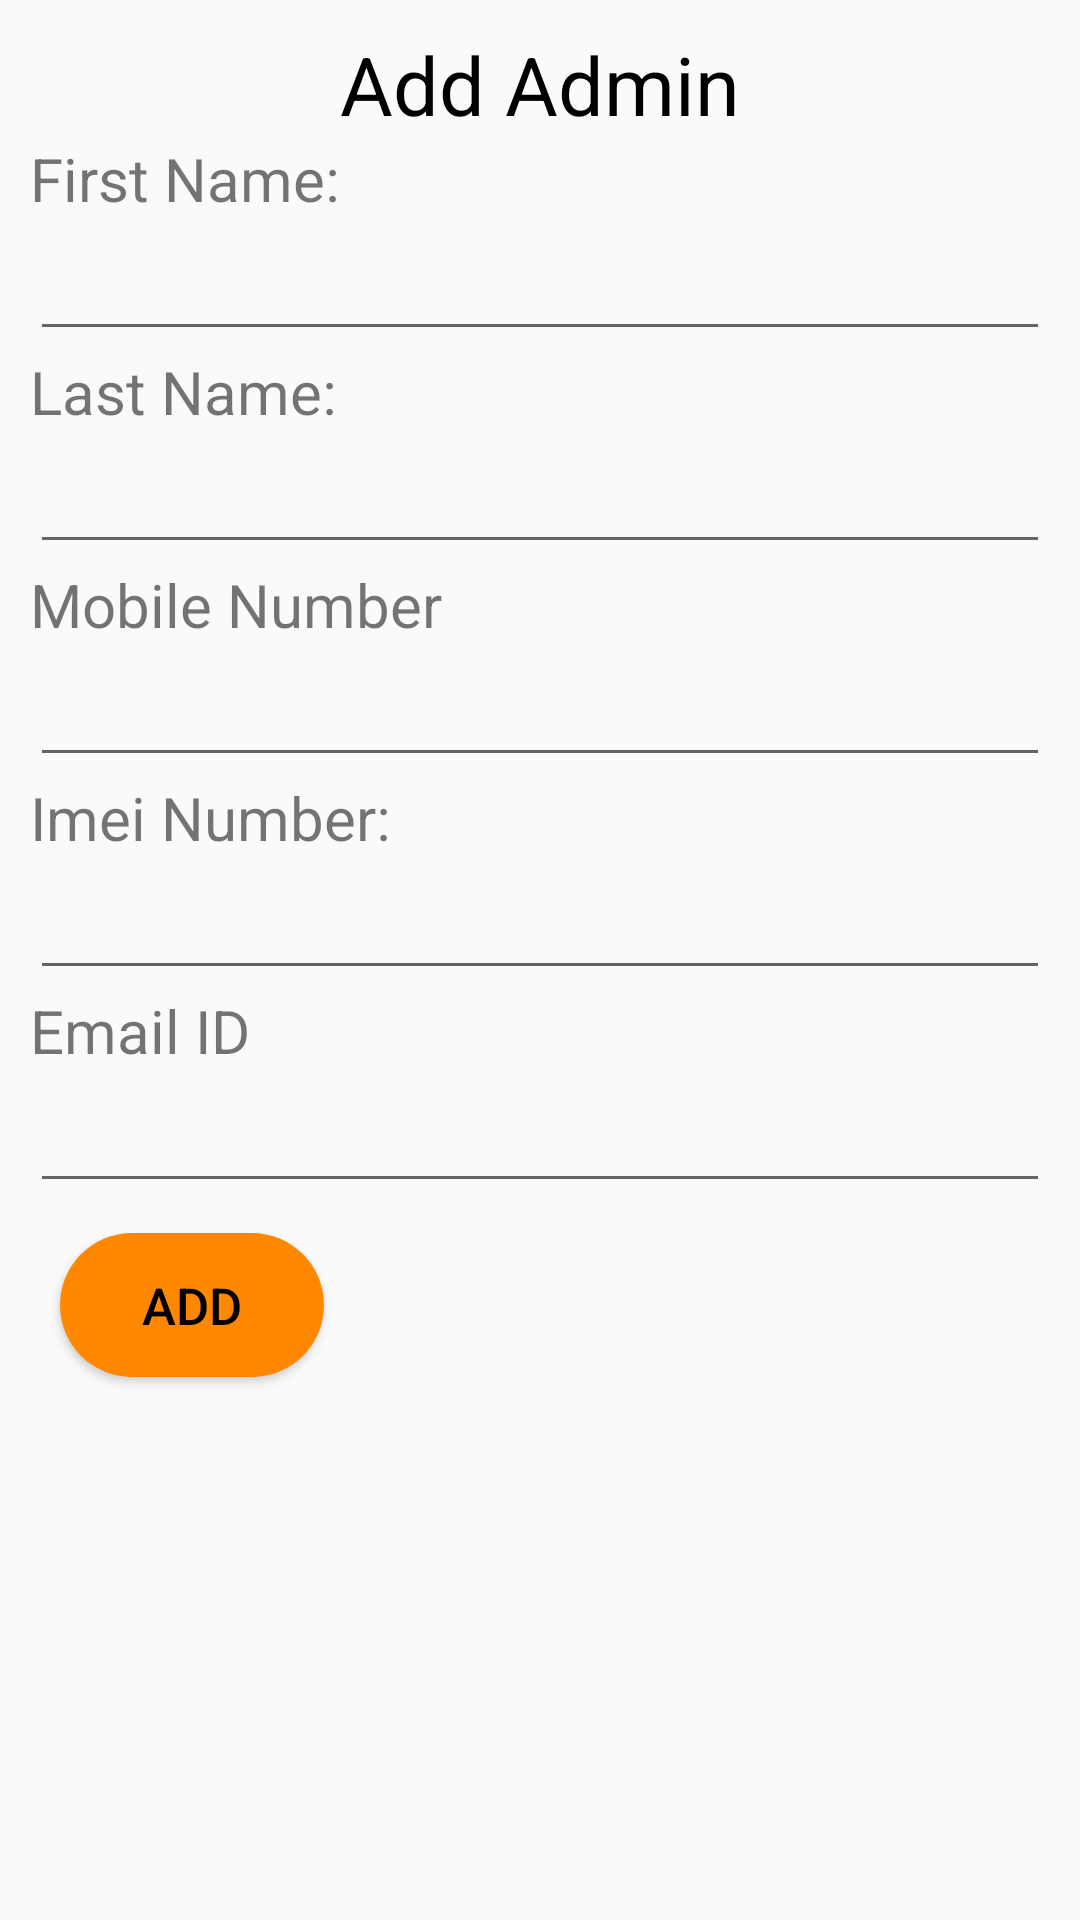

Android layout source for this screen:
<!-- AndroidManifest.xml: application theme AppTheme -->
<!-- res/layout/add_admin.xml -->
<?xml version="1.0" encoding="utf-8"?>
<RelativeLayout xmlns:android="http://schemas.android.com/apk/res/android"
    android:layout_width="match_parent"
    android:layout_height="match_parent"
    xmlns:tools="http://schemas.android.com/tools"
    tools:context=".AddAdmin">
    <RelativeLayout
        android:layout_margin="10dp"
        android:layout_width="match_parent"
        android:layout_height="match_parent">


    <TextView
        android:id="@+id/header"
        android:text="Add Admin"
        android:gravity="center"
        android:textSize="27dp"
        android:textColor="@android:color/black"
        android:layout_width="match_parent"
        android:layout_height="wrap_content" />
    <TextView
        android:id="@+id/tv_fname"
        android:layout_below="@id/header"
        android:text="First Name:"
        android:textSize="20dp"
        android:layout_width="match_parent"
        android:layout_height="wrap_content" />
    <EditText
        android:id="@+id/fname"
        android:layout_below="@id/tv_fname"
        android:textSize="20dp"
        android:inputType="textShortMessage"
        android:layout_width="match_parent"
        android:layout_height="wrap_content" />
    <TextView
        android:id="@+id/tv_lname"
        android:layout_below="@id/fname"
        android:text="Last Name:"
        android:textSize="20dp"
        android:layout_width="match_parent"
        android:layout_height="wrap_content" />
    <EditText
        android:id="@+id/lname"
        android:layout_below="@id/tv_lname"
        android:textSize="20dp"
        android:layout_width="match_parent"
        android:layout_height="wrap_content" />
    <TextView
        android:id="@+id/tv_mobile"
        android:layout_below="@id/lname"
        android:text="Mobile Number"
        android:textSize="20dp"
        android:layout_width="match_parent"
        android:layout_height="wrap_content" />
    <EditText
        android:id="@+id/number"
        android:layout_below="@id/tv_mobile"
        android:textSize="20dp"
        android:inputType="number"
        android:maxLength="10"
        android:layout_width="match_parent"
        android:layout_height="wrap_content" />
    <TextView
        android:id="@+id/tv_imei"
        android:layout_below="@id/number"
        android:text="Imei Number:"
        android:textSize="20dp"
        android:layout_width="match_parent"
        android:layout_height="wrap_content" />
    <EditText
        android:id="@+id/imei"
        android:layout_below="@id/tv_imei"
        android:textSize="20dp"
        android:inputType="number"
        android:maxLength="15"
        android:layout_width="match_parent"
        android:layout_height="wrap_content" />
    <TextView
        android:id="@+id/tv_email"
        android:layout_below="@id/imei"
        android:text="Email ID"
        android:textSize="20dp"
        android:layout_width="match_parent"
        android:layout_height="wrap_content" />
    <EditText
        android:id="@+id/email"
        android:layout_below="@id/tv_email"
        android:textSize="20dp"
        android:inputType="textEmailAddress"
        android:layout_width="match_parent"
        android:layout_height="wrap_content" />
        <ProgressBar
            android:id="@+id/loading"
            android:layout_below="@id/email"
            android:layout_centerHorizontal="true"
            android:layout_width="wrap_content"
            android:layout_height="wrap_content" />

    <Button
        android:id="@+id/btn_addAdmin"
        android:layout_below="@id/email"
        android:layout_margin="10dp"
        android:text="Add"
        android:textSize="17dp"
        android:textColor="@android:color/black"
        android:background="@drawable/bg_btn_admin"
        android:layout_width="wrap_content"
        android:layout_height="wrap_content" />

    </RelativeLayout>




</RelativeLayout>
<!-- resources referenced by this layout -->
<resources>
  <!-- drawable bg_btn_admin (drawable) -->
  <?xml version="1.0" encoding="utf-8"?>
  <shape android:shape="rectangle" xmlns:android="http://schemas.android.com/apk/res/android">
  <solid android:color="@android:color/holo_orange_dark"></solid>
      <corners android:radius="160dp"></corners>
  
  </shape>
  <style name="AppTheme" parent="Theme.AppCompat.Light.DarkActionBar">
          
          <item name="colorPrimary">@color/colorPrimary</item>
          <item name="colorPrimaryDark">@color/colorPrimaryDark</item>
          <item name="colorAccent">@color/colorAccent</item>
      </style>
  <color name="colorPrimary">#008577</color>
  <color name="colorPrimaryDark">#00574B</color>
  <color name="colorAccent">#D81B60</color>
</resources>
